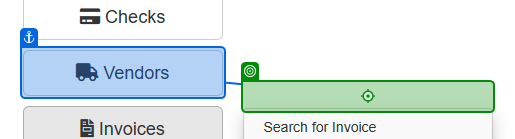
Workflow: NavigateToAddVendor

Step 1: click on the link 'Add Vendor' in window 'ACME System 1 - Dashboard' (msedge.exe)
